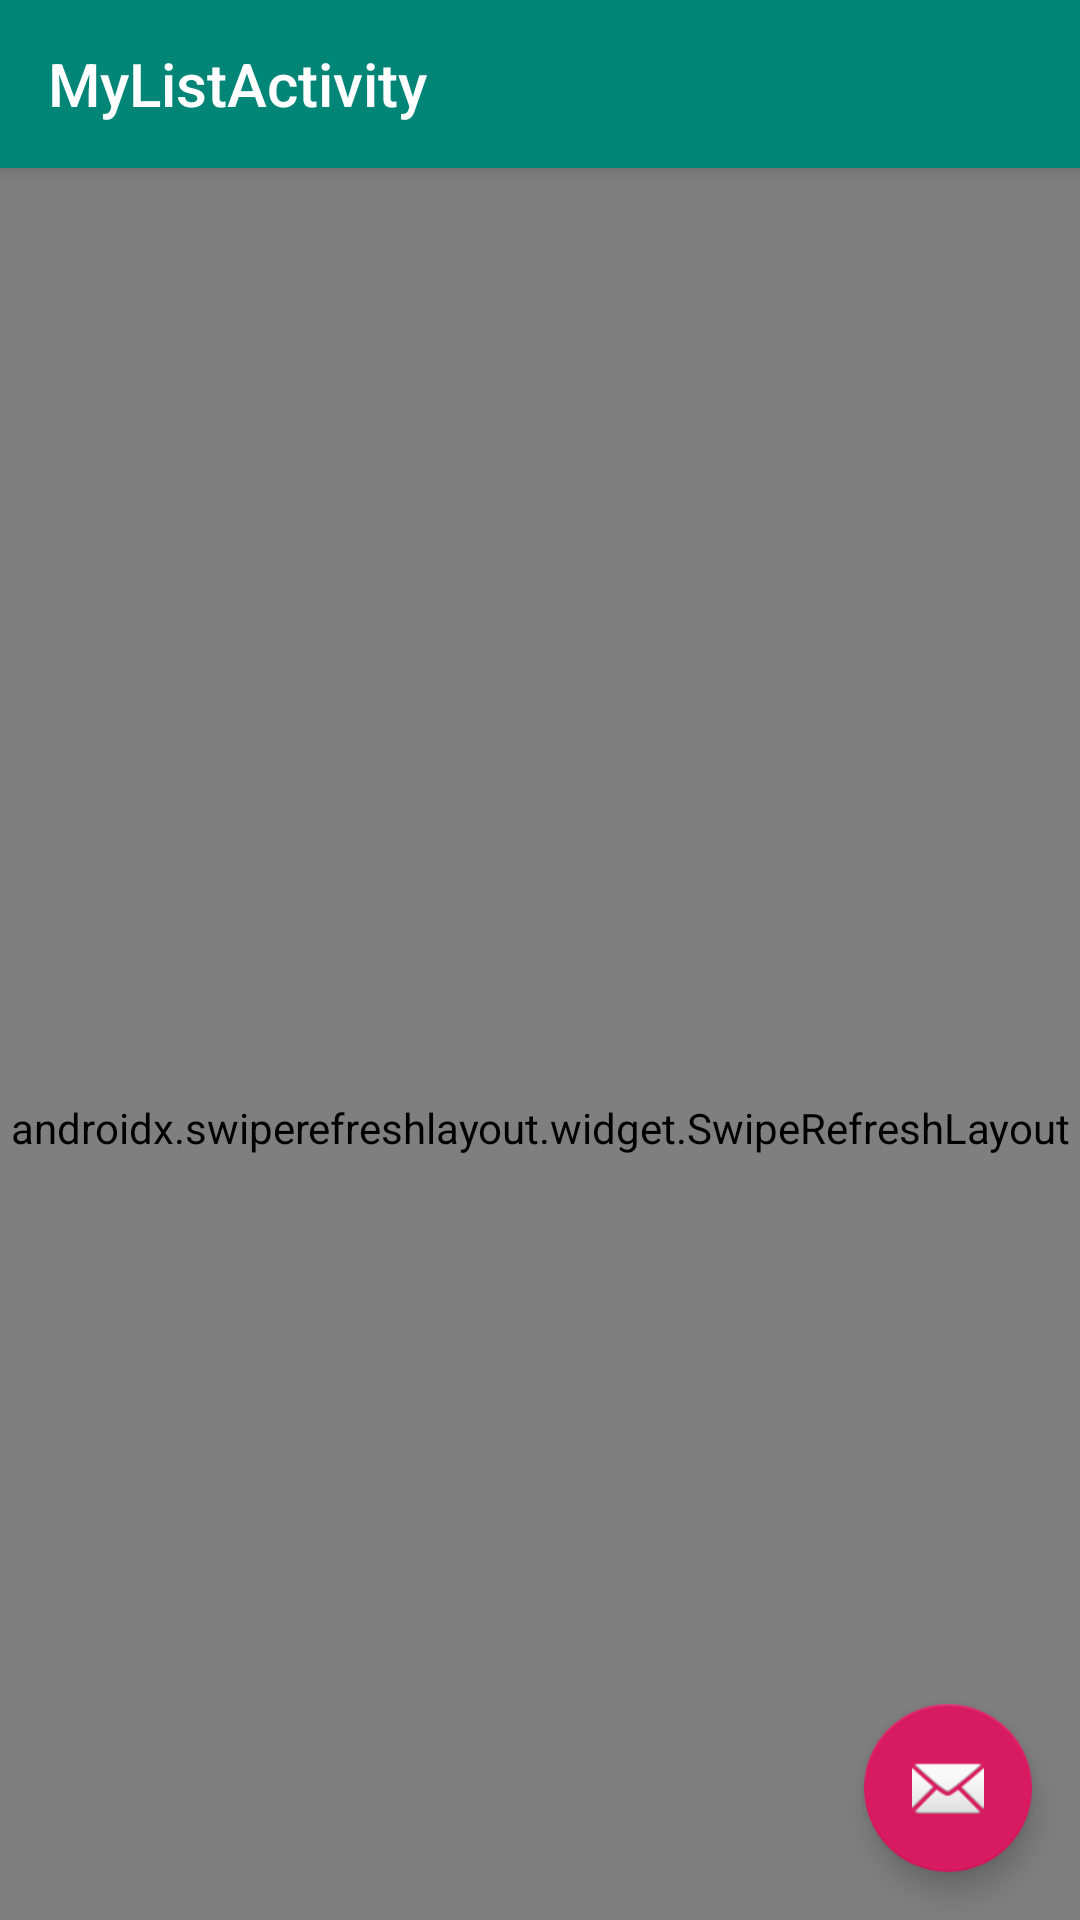

Android layout source for this screen:
<!-- AndroidManifest.xml: application theme AppTheme -->
<!-- res/layout/activity_my_list.xml -->
<?xml version="1.0" encoding="utf-8"?>
<layout xmlns:android="http://schemas.android.com/apk/res/android"
    xmlns:app="http://schemas.android.com/apk/res-auto"
    xmlns:img="http://schemas.android.com/apk/res-auto">

    <data>

        <variable
            name="myListViewModel"
            type="com.example.mvvmapplication.mylist.MyListViewModel" />
    </data>

    <androidx.coordinatorlayout.widget.CoordinatorLayout xmlns:tools="http://schemas.android.com/tools"
        android:layout_width="match_parent"
        android:layout_height="match_parent"
        android:fitsSystemWindows="true"
        tools:context=".mylist.MyListActivity">

        <com.google.android.material.appbar.AppBarLayout
            android:layout_width="match_parent"
            android:layout_height="wrap_content"
            android:theme="@style/AppTheme.AppBarOverlay">

            <androidx.appcompat.widget.Toolbar
                android:id="@+id/toolbar"
                android:layout_width="match_parent"
                android:layout_height="?attr/actionBarSize"
                android:background="?attr/colorPrimary"
                app:layout_scrollFlags="scroll|enterAlways|snap"
                app:popupTheme="@style/AppTheme.PopupOverlay"
                app:title="MyListActivity"
                app:titleTextColor="@color/color_white" />

        </com.google.android.material.appbar.AppBarLayout>

        
        <androidx.swiperefreshlayout.widget.SwipeRefreshLayout
            android:layout_width="match_parent"
            android:layout_height="match_parent"
            app:layout_behavior="@string/appbar_scrolling_view_behavior">
            
            <androidx.recyclerview.widget.RecyclerView
                android:id="@+id/my_list_recycler_view"
                android:layout_width="match_parent"
                android:layout_height="match_parent"
                android:overScrollMode="never"
                app:data="@{myListViewModel.mListViewModel}" />
        </androidx.swiperefreshlayout.widget.SwipeRefreshLayout>

        <com.google.android.material.floatingactionbutton.FloatingActionButton
            android:id="@+id/fab"
            android:layout_width="wrap_content"
            android:layout_height="wrap_content"
            android:layout_gravity="bottom|end"
            android:layout_margin="@dimen/fab_margin"
            app:srcCompat="@android:drawable/ic_dialog_email" />

    </androidx.coordinatorlayout.widget.CoordinatorLayout>

</layout>
<!-- resources referenced by this layout -->
<resources>
  <color name="color_white">#ffffff</color>
  <dimen name="fab_margin">16dp</dimen>
  <style name="AppTheme.AppBarOverlay" parent="ThemeOverlay.AppCompat.Dark.ActionBar" />
  <style name="AppTheme.PopupOverlay" parent="ThemeOverlay.AppCompat.Light" />
  <style name="AppTheme" parent="Theme.AppCompat.DayNight.NoActionBar">
          
          <item name="colorPrimary">@color/colorPrimary</item>
          <item name="colorPrimaryDark">@color/colorPrimaryDark</item>
          <item name="colorAccent">@color/colorAccent</item>
          
          <item name="android:statusBarColor">@color/colorPrimary</item>
      </style>
  <color name="colorPrimary">#008577</color>
  <color name="colorPrimaryDark">#00574B</color>
  <color name="colorAccent">#D81B60</color>
</resources>
